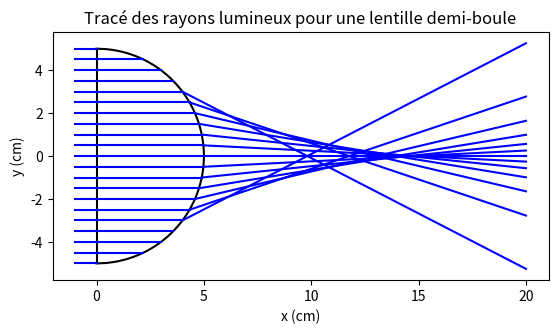

Python code for this plot:
# Importation des bibliothèques utiles
# numpy pour la constitution des tableaux (colonnes, etc)
# et matplotlib.pyplot pour les graphes
import numpy as np
import matplotlib.pyplot as plt

# Les constantes du problème
n = 1.5 # C'est l'indice du milieu de la lentille
R = 5 # C'est le rayon en cm de la lentille

# Définition des fonctions utiles
# Définition de l'angle d'incidence angleInc (noté i dans l'étude théorique) en fonction de yI

def angleInc ( yI ) :
    return -np.arcsin ( yI / R )

# Définition de l'angle de réfraction angleRef (noté r dans l'étude théorique) en fonction de yI
ylim = R/n
def angleRef ( yI ) :
    if abs ( yI ) > ylim:
        return None
    else:
        return np.arcsin ( n*np.sin ( angleInc ( yI ) ) )

# Définition de l'angle de déviation D
def angleD ( yI ) :
    if abs ( yI ) > ylim:
        return None
    else:
        return angleRef ( yI ) - angleInc ( yI )

# Abscisse du point I
def xI (yI) :
    return np.sqrt ( R**2 - yI**2 )

# Partie graphique proprement dite
plt.plot ( [0,0] , [-R, R] , 'k-') # on trace le dioptre d'entrée

# On trace un trait qui va du point (0, -R) au point (0, R).
yS = np.linspace (-R, R, 500)

plt.plot ( xI(yS) , yS , 'k-') # on trace le dioptre de sortie
for yI in [k*R/10 for k in range(-10, 11)]:
    plt.plot ( [-1, xI(yI)] , [yI, yI] , 'b-') #On trace les rayons à gauche du dioptre sphérique.
    if abs (yI) < ylim:
        y2 = yI + np.tan (angleD (yI) ) * (20 - xI (yI) ) #On trace les rayons à droite du dioptre sphérique.
        plt.plot ([xI(yI), 20], [yI, y2], 'b-')

plt.xlabel ("x (cm)")
plt.ylabel ("y (cm)")
plt.title ("Tracé des rayons lumineux pour une lentille demi-boule")
plt.axis ('scaled') #pour avoir la même échelle sur les deux axes
plt.show ()